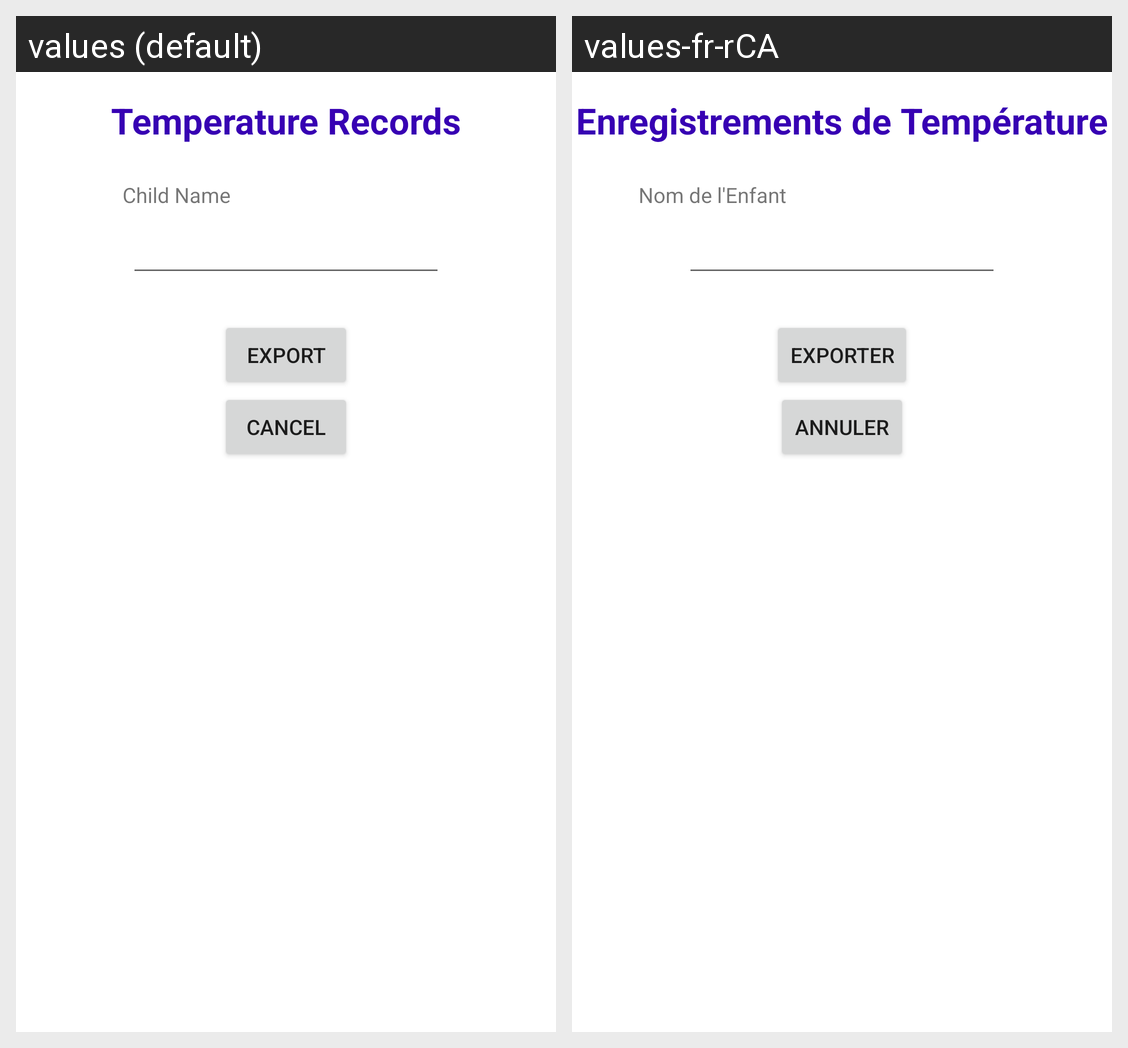

The same Android screen rendered under two of its app's locales, left to right. List the strings drawn on it with the default value and each locale's translation.
Android screen res/layout/fragment_export_temperature.xml rendered under 2 locales, left to right: values (default), values-fr-rCA. Device: Nexus 5 (rendered at 1080×1920; each locale shown at half size, 540×960, under a caption strip naming it); theme Theme.COEN390_GroupProject_BearCare.
Strings drawn on this screen, with the default value and each locale's value (text and hints the layout hard-codes, and strings that could not be matched under every locale, appear in the picture but are not listed):

temperature_records
  values: Temperature Records
  values-fr-rCA: Enregistrements de Température

child_name_not_all_caps
  values: Child Name
  values-fr-rCA: Nom de l'Enfant

export_string
  values: Export
  values-fr-rCA: Exporter

cancel_string
  values: CANCEL
  values-fr-rCA: ANNULER
